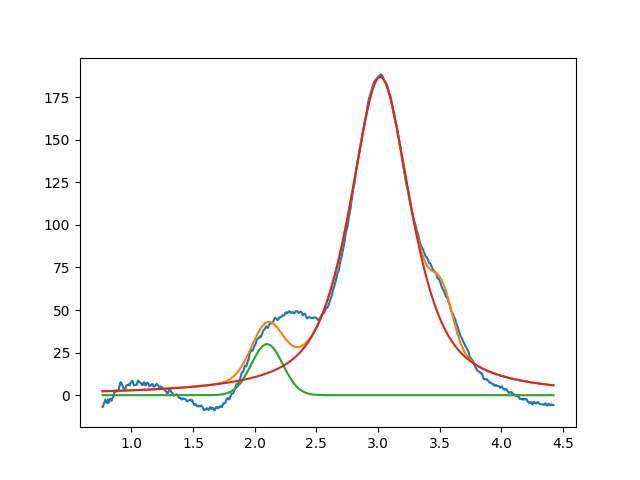

Data behind this chart, as committed beside it:
2.099999999999999645e+00, 2.999999999999999645e+01, 2.999999999999999334e-01, 9.999999999999998890e-01
3.018065067586542582e+00, 1.868743836257504540e+02, 5.914821929327862549e-01, 2.694816404581979463e-01
3.521998343446418378e+00, 2.496976794745597061e+01, 1.999999999999999833e-01, 9.999999999999998890e-01
